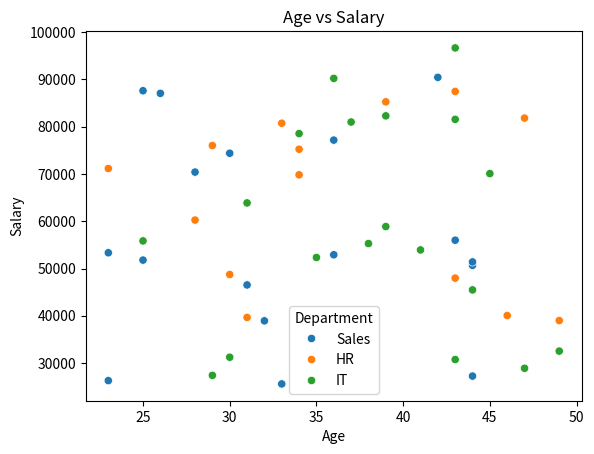
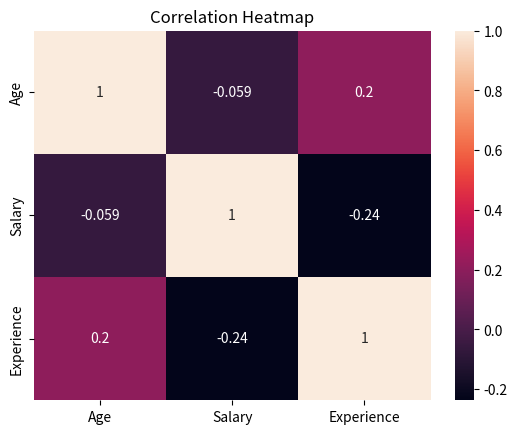
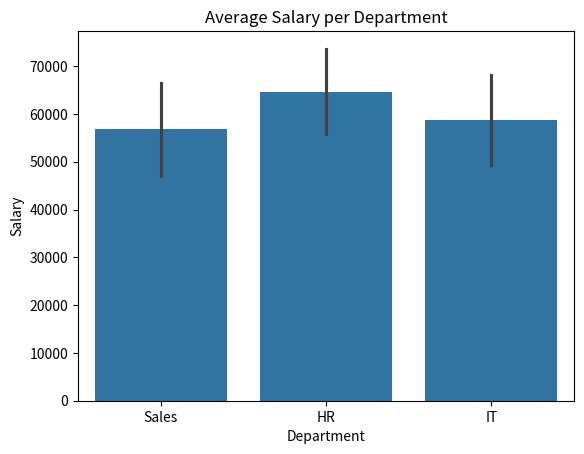

Generate these figures, in order, with matplotlib:
# Using Seaborn, create a dataset of at least 50 records with columns Age, Salary, Department, Experience. Plot:  
# • A scatter plot of Age vs Salary with hue as Department 
# • A heatmap showing correlation between numeric columns 
# • A bar plot showing average Salary per Department

# Solution -->

import pandas as pd
import numpy as np
import seaborn as sns
import matplotlib.pyplot as plt

df = pd.DataFrame({
    "Age": np.random.randint(22, 50, 50),
    "Salary": np.random.randint(25000, 100000, 50),
    "Experience": np.random.randint(1, 20, 50),
    "Department": np.random.choice(["HR", "IT", "Sales"], 50)
})

# Scatter Plot
sns.scatterplot(data=df, x="Age", y="Salary", hue="Department")
plt.title("Age vs Salary")
plt.show()

# Heatmap
sns.heatmap(df.corr(numeric_only=True), annot=True)
plt.title("Correlation Heatmap")
plt.show()

# Bar Plot
sns.barplot(data=df, x="Department", y="Salary")
plt.title("Average Salary per Department")
plt.show()
